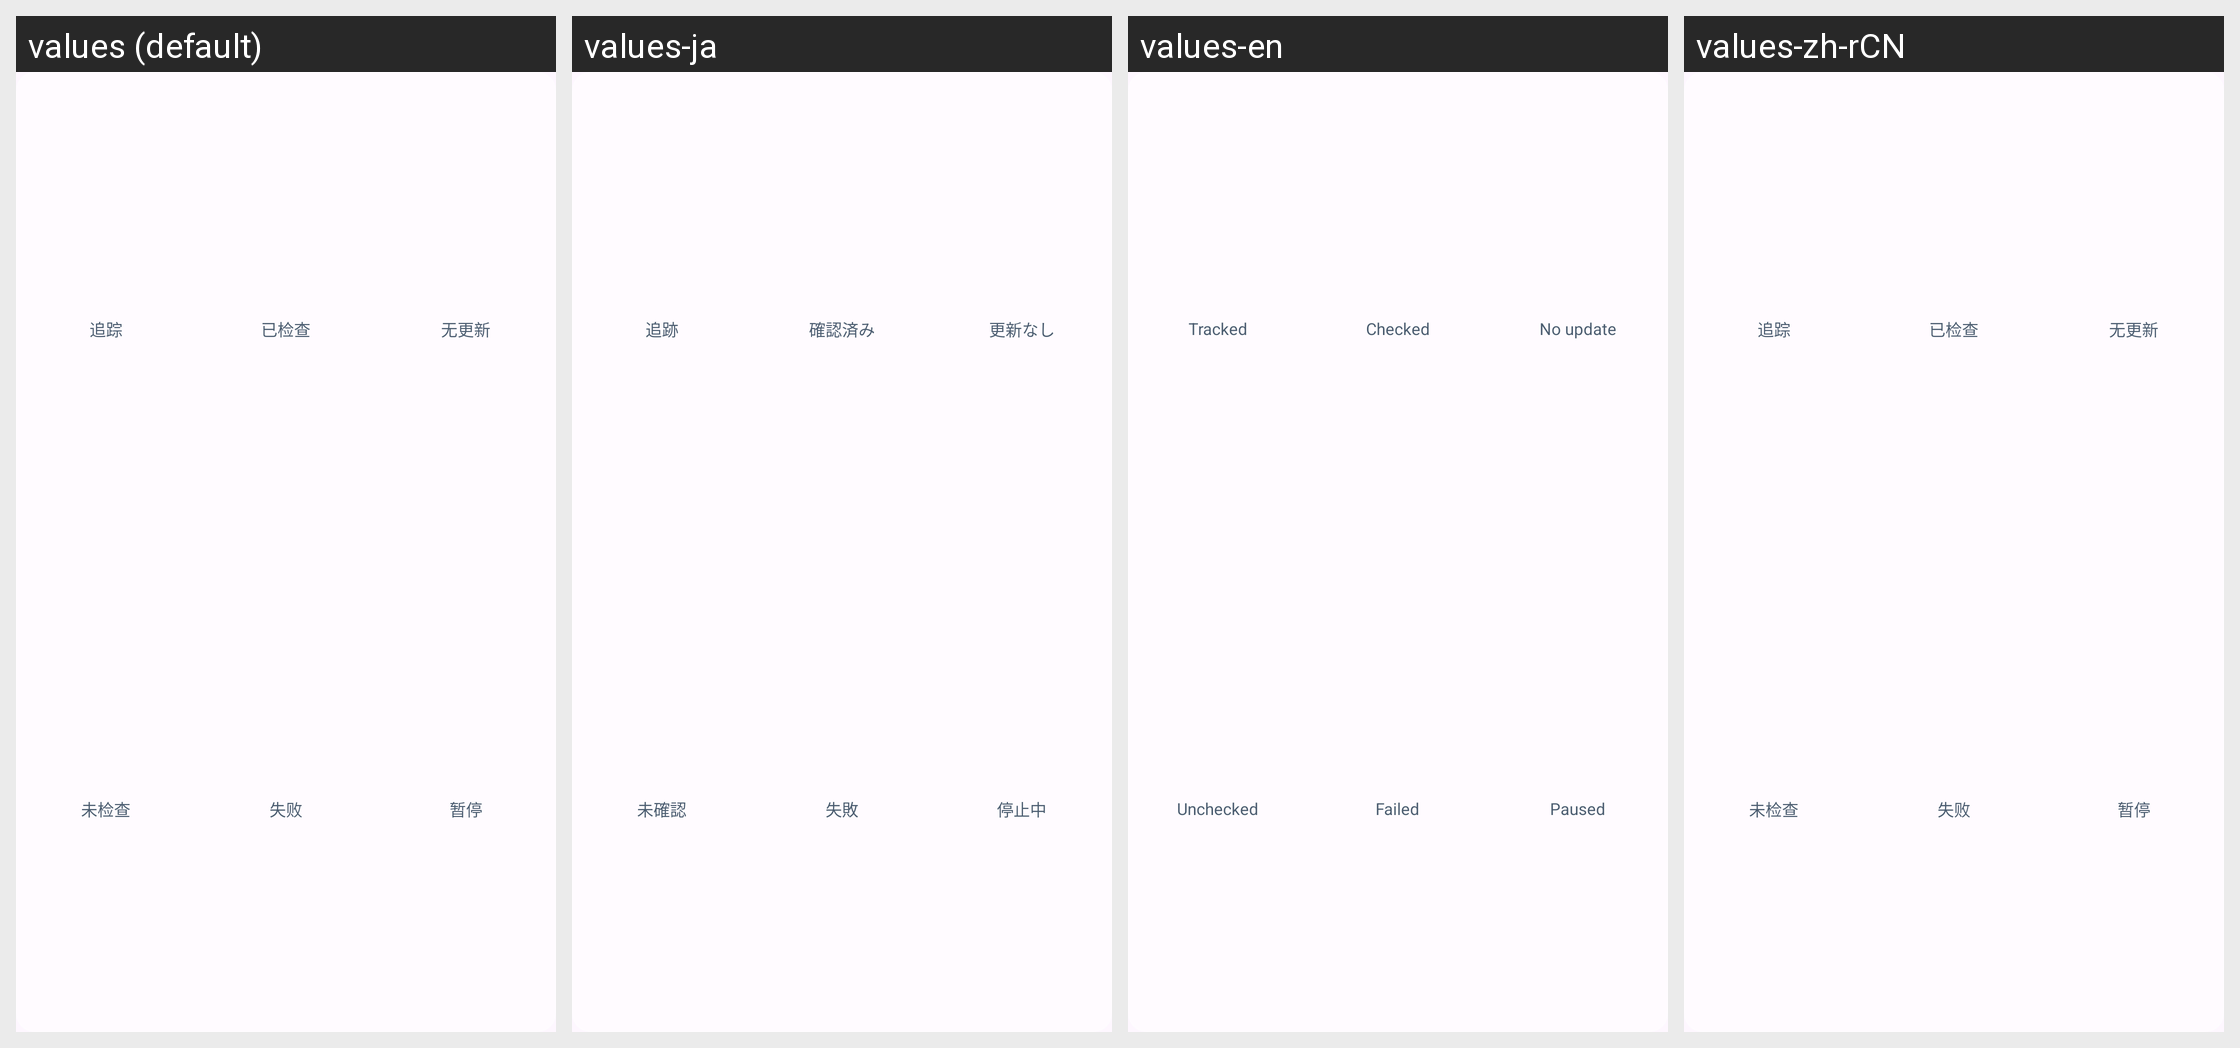

Here is an Android app screen in its default locale and in the app's own translations. Write out the translated-string differences for the strings that appear on this screen.
Android screen res/layout/github_widget_metrics.xml rendered under 4 locales, left to right: values (default), values-ja, values-en, values-zh-rCN. Device: Nexus 5 (rendered at 1080×1920; each locale shown at half size, 540×960, under a caption strip naming it); theme Theme.KeiOS.
Strings drawn on this screen, with the default value and each locale's value (text and hints the layout hard-codes, and strings that could not be matched under every locale, appear in the picture but are not listed):

github_widget_summary_tracked
  values: 追踪
  values-ja: 追跡
  values-en: Tracked
  values-zh-rCN: 追踪

github_widget_summary_checked
  values: 已检查
  values-ja: 確認済み
  values-en: Checked
  values-zh-rCN: 已检查

github_widget_summary_current
  values: 无更新
  values-ja: 更新なし
  values-en: No update
  values-zh-rCN: 无更新

github_widget_summary_unchecked
  values: 未检查
  values-ja: 未確認
  values-en: Unchecked
  values-zh-rCN: 未检查

github_widget_summary_failed
  values: 失败
  values-ja: 失敗
  values-en: Failed
  values-zh-rCN: 失败

github_widget_summary_paused
  values: 暂停
  values-ja: 停止中
  values-en: Paused
  values-zh-rCN: 暂停
